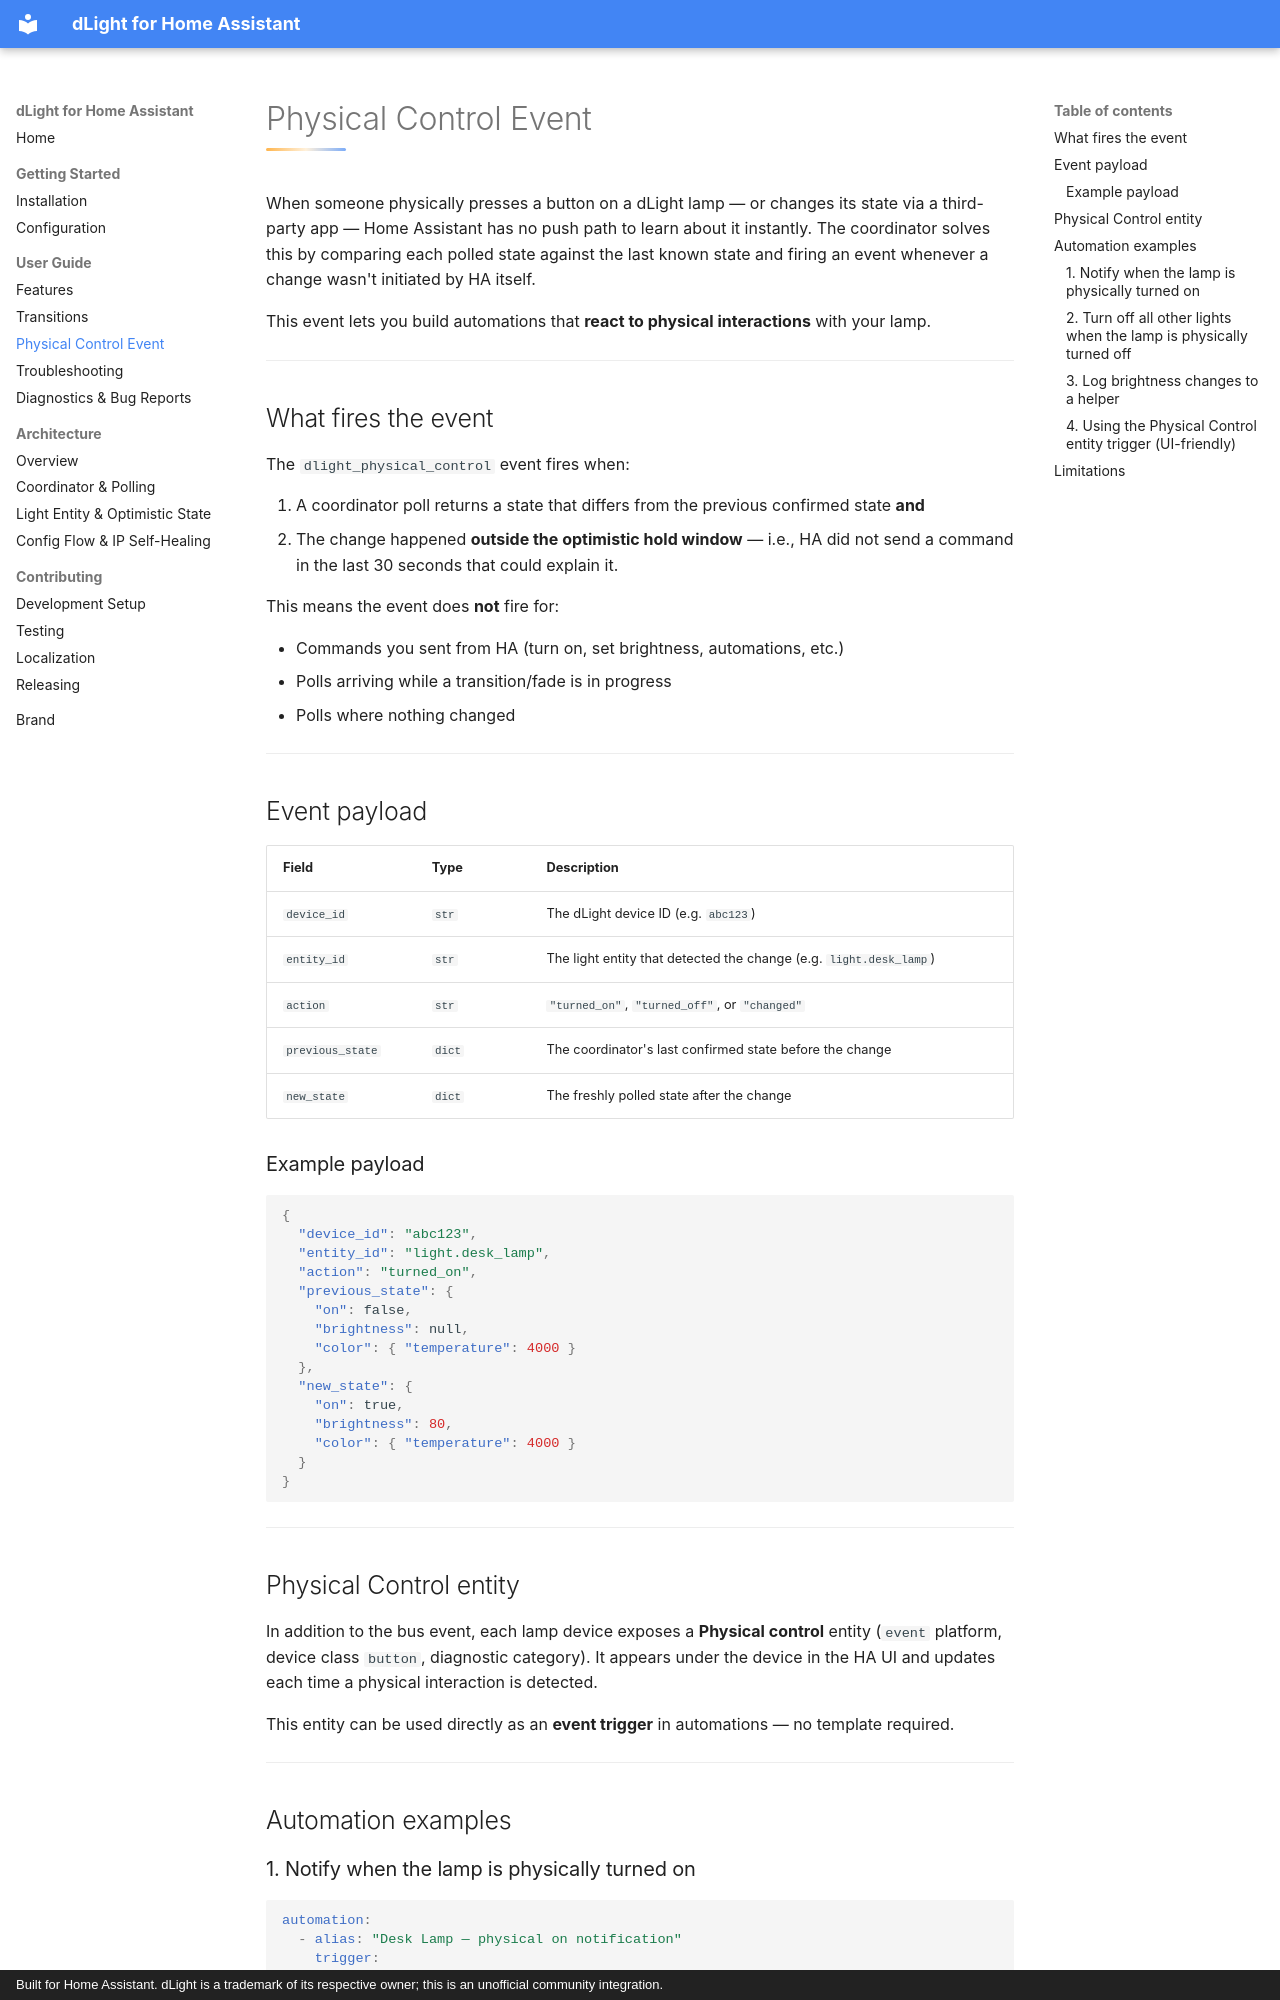

repository: Irishsmurf/dlight-hass · page: user-guide/physical-control-event/index.html · generator: mkdocs · copyright: Built for Home Assistant. dLight is a trademark of its respective owner; this is an unofficial community integration.

# Physical Control Event

When someone physically presses a button on a dLight lamp — or changes its state via a third-party app — Home Assistant has no push path to learn about it instantly. The coordinator solves this by comparing each polled state against the last known state and firing an event whenever a change wasn't initiated by HA itself.

This event lets you build automations that **react to physical interactions** with your lamp.

---

## What fires the event

The `dlight_physical_control` event fires when:

1. A coordinator poll returns a state that differs from the previous confirmed state **and**
2. The change happened **outside the optimistic hold window** — i.e., HA did not send a command in the last 30 seconds that could explain it.

This means the event does **not** fire for:

- Commands you sent from HA (turn on, set brightness, automations, etc.)
- Polls arriving while a transition/fade is in progress
- Polls where nothing changed

---

## Event payload

| Field | Type | Description |
|---|---|---|
| `device_id` | `str` | The dLight device ID (e.g. `abc123`) |
| `entity_id` | `str` | The light entity that detected the change (e.g. `light.desk_lamp`) |
| `action` | `str` | `"turned_on"`, `"turned_off"`, or `"changed"` |
| `previous_state` | `dict` | The coordinator's last confirmed state before the change |
| `new_state` | `dict` | The freshly polled state after the change |

### Example payload

```json
{
  "device_id": "abc123",
  "entity_id": "light.desk_lamp",
  "action": "turned_on",
  "previous_state": {
    "on": false,
    "brightness": null,
    "color": { "temperature": 4000 }
  },
  "new_state": {
    "on": true,
    "brightness": 80,
    "color": { "temperature": 4000 }
  }
}
```

---

## Physical Control entity

In addition to the bus event, each lamp device exposes a **Physical control** entity (`event` platform, device class `button`, diagnostic category). It appears under the device in the HA UI and updates each time a physical interaction is detected.

This entity can be used directly as an **event trigger** in automations — no template required.

---

## Automation examples
